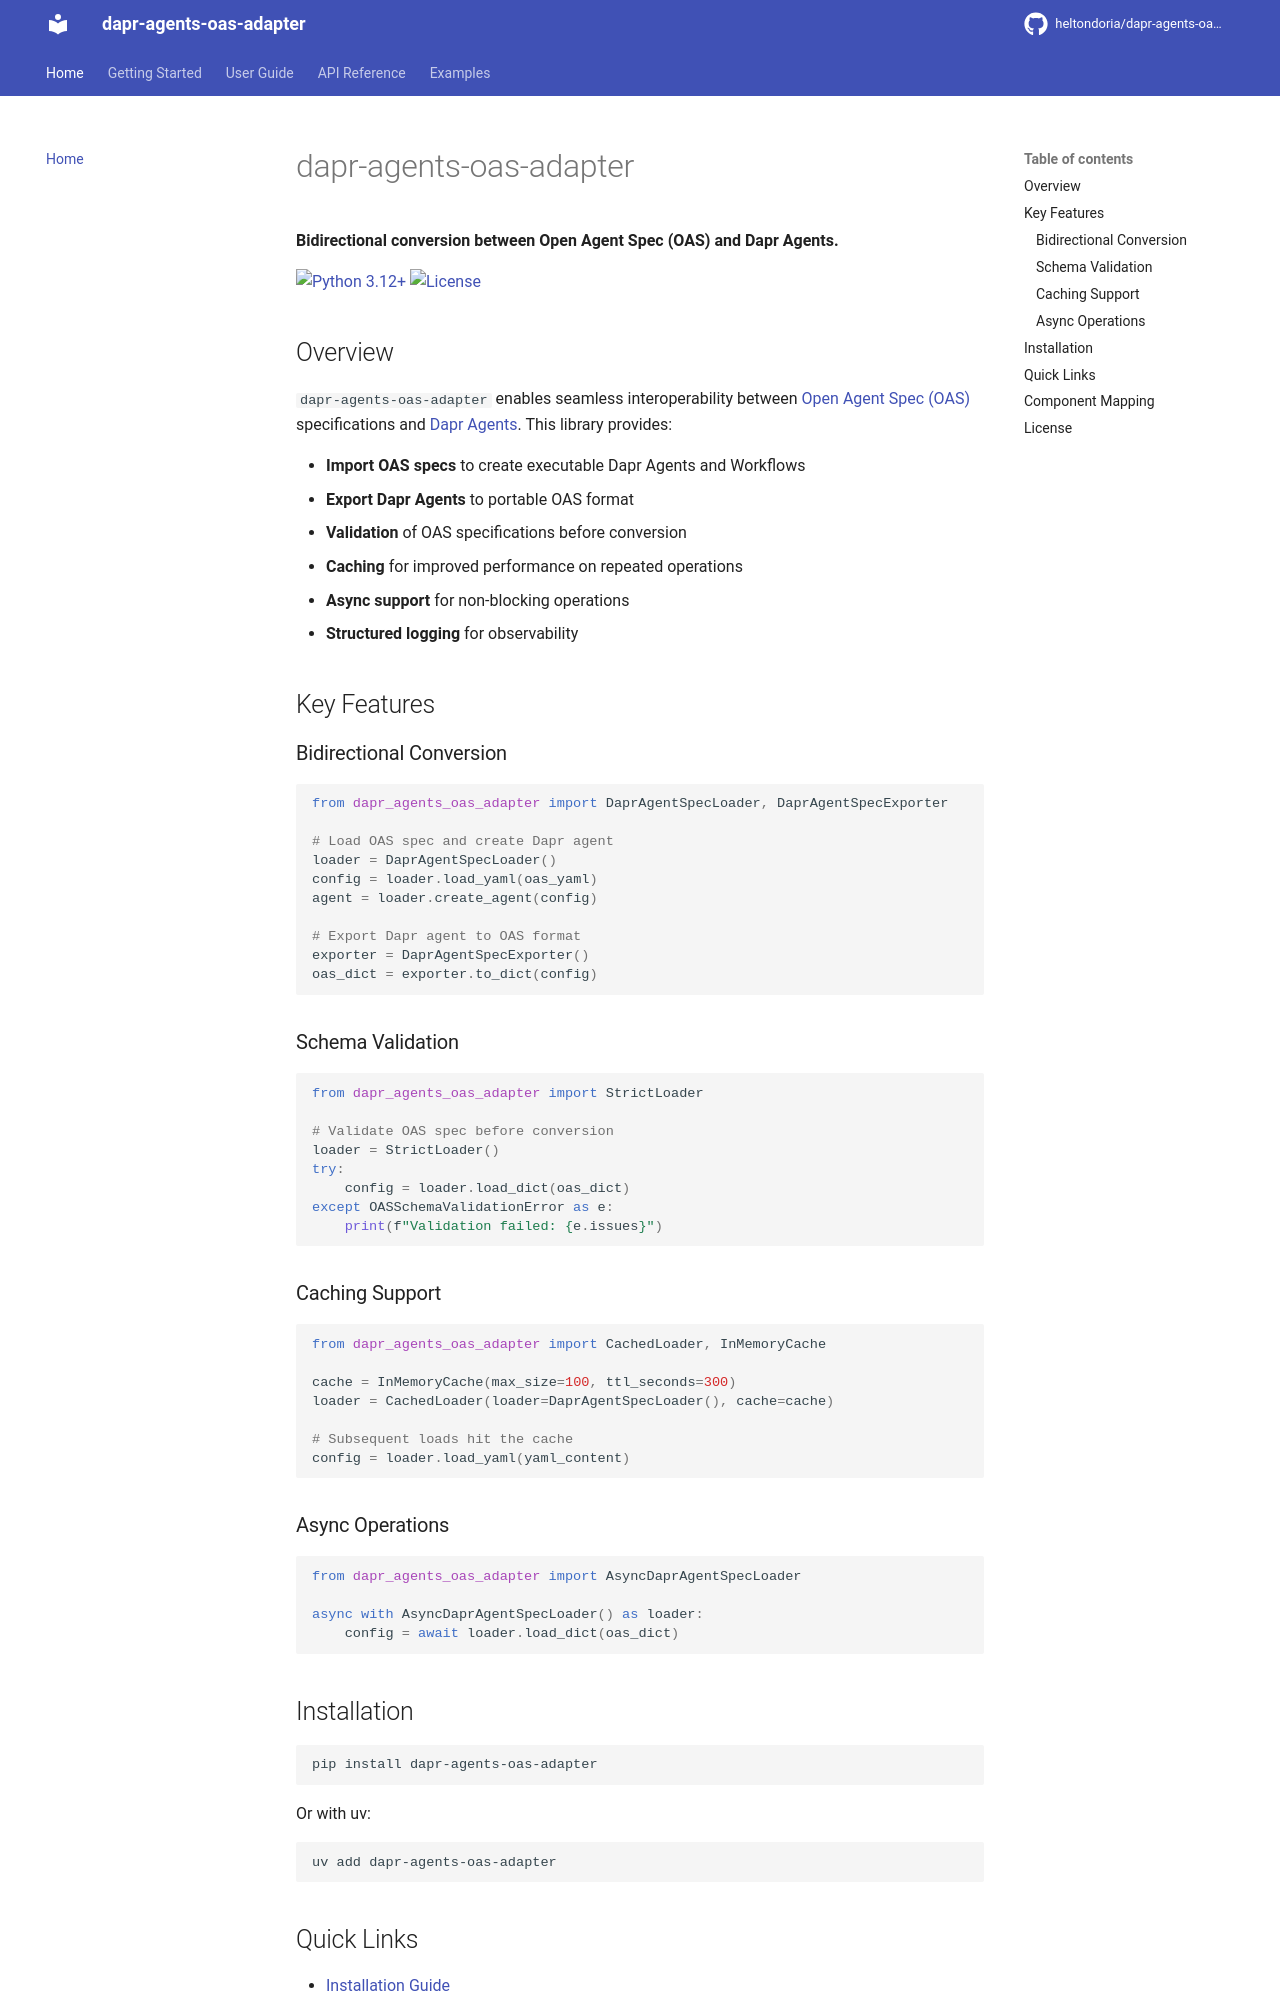

repository: heltondoria/dapr-agents-oas-adapter · page: index.html · generator: mkdocs

# dapr-agents-oas-adapter

**Bidirectional conversion between Open Agent Spec (OAS) and Dapr Agents.**

[![Python 3.12+](https://img.shields.io/badge/python-3.12+-blue.svg)](https://www.python.org/downloads/)
[![License](https://img.shields.io/badge/license-Apache%202.0-green.svg)](https://github.com/heltondoria/dapr-agents-oas-adapter/blob/main/LICENSE)

## Overview

`dapr-agents-oas-adapter` enables seamless interoperability between [Open Agent Spec (OAS)](https://oracle.github.io/agent-spec/) specifications and [Dapr Agents](https://docs.dapr.io/developing-applications/dapr-agents/). This library provides:

- **Import OAS specs** to create executable Dapr Agents and Workflows
- **Export Dapr Agents** to portable OAS format
- **Validation** of OAS specifications before conversion
- **Caching** for improved performance on repeated operations
- **Async support** for non-blocking operations
- **Structured logging** for observability

## Key Features

### Bidirectional Conversion

```python
from dapr_agents_oas_adapter import DaprAgentSpecLoader, DaprAgentSpecExporter

# Load OAS spec and create Dapr agent
loader = DaprAgentSpecLoader()
config = loader.load_yaml(oas_yaml)
agent = loader.create_agent(config)

# Export Dapr agent to OAS format
exporter = DaprAgentSpecExporter()
oas_dict = exporter.to_dict(config)
```

### Schema Validation

```python
from dapr_agents_oas_adapter import StrictLoader

# Validate OAS spec before conversion
loader = StrictLoader()
try:
    config = loader.load_dict(oas_dict)
except OASSchemaValidationError as e:
    print(f"Validation failed: {e.issues}")
```

### Caching Support

```python
from dapr_agents_oas_adapter import CachedLoader, InMemoryCache

cache = InMemoryCache(max_size=100, ttl_seconds=300)
loader = CachedLoader(loader=DaprAgentSpecLoader(), cache=cache)

# Subsequent loads hit the cache
config = loader.load_yaml(yaml_content)
```
